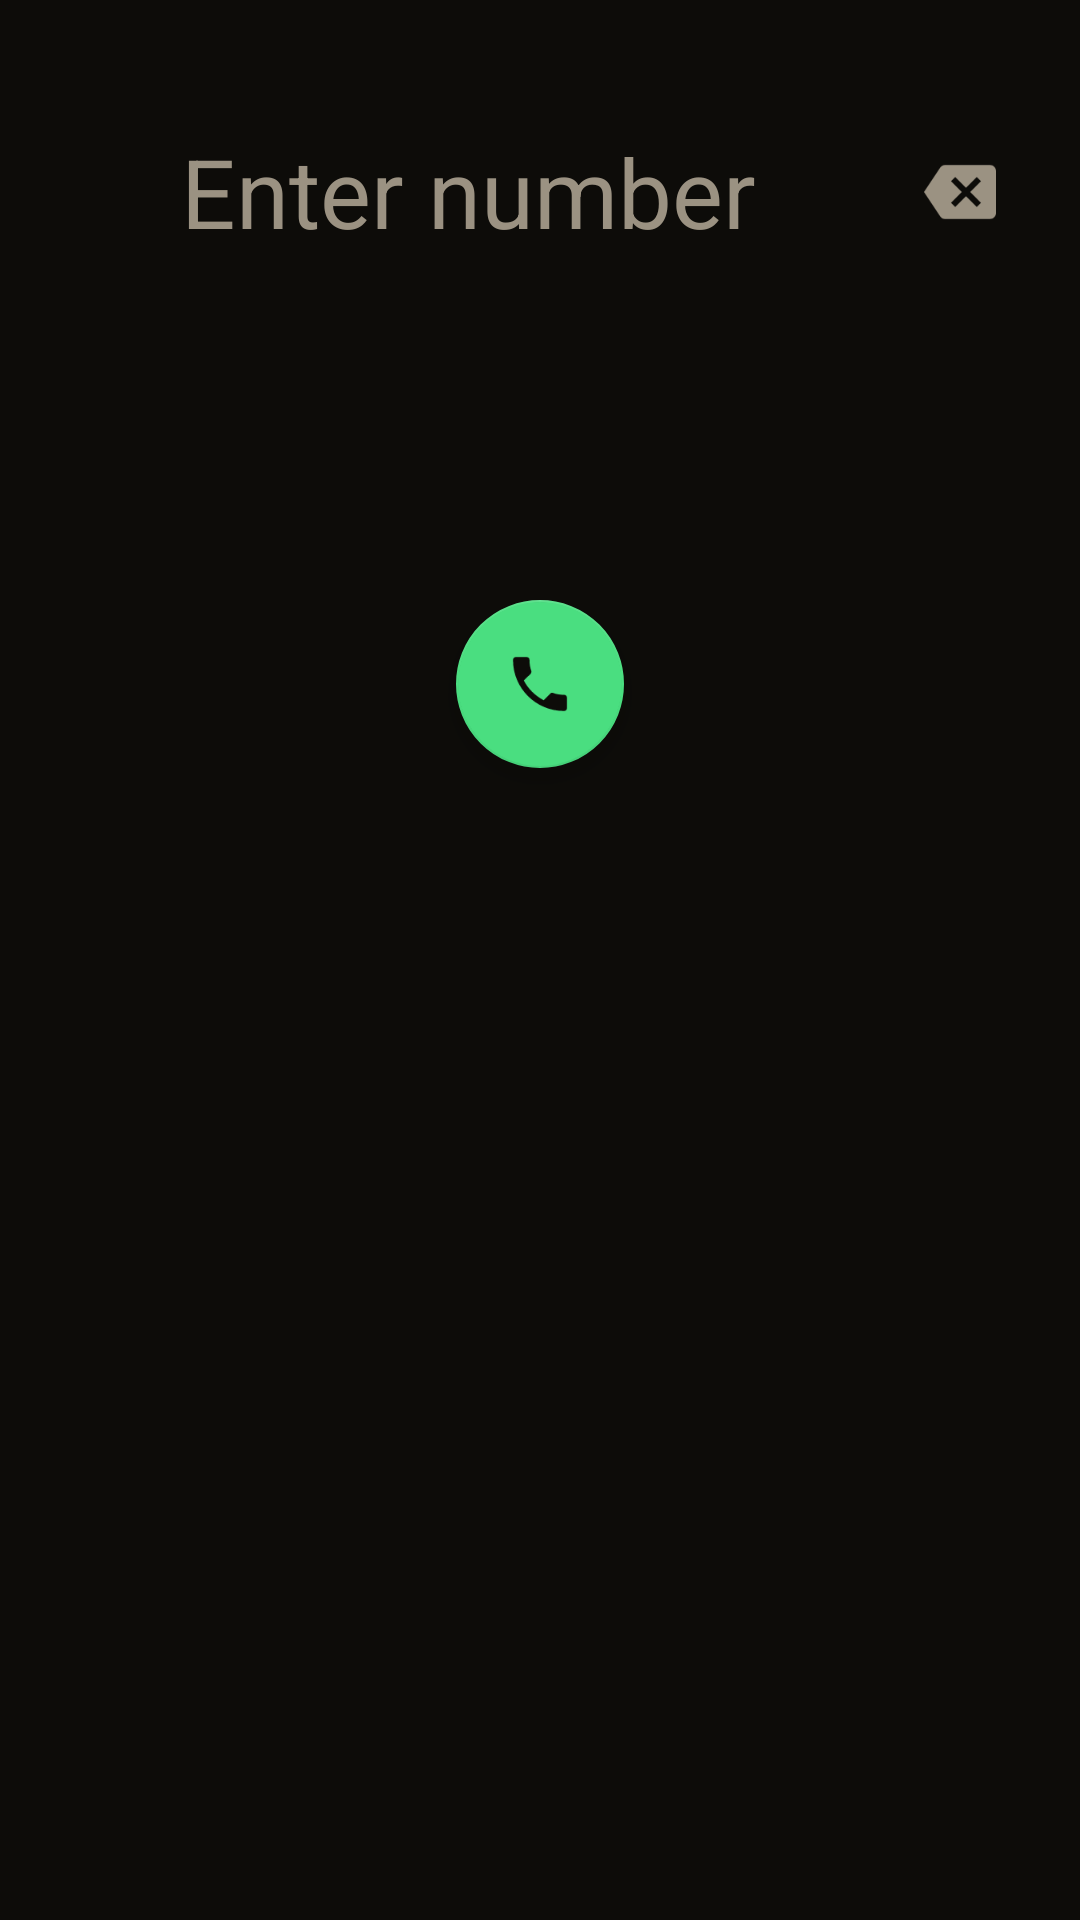

Layout XML and referenced resources for this Android screen:
<!-- AndroidManifest.xml: application theme Theme.VoIPInfotech -->
<!-- res/layout/fragment_dialer.xml -->
<?xml version="1.0" encoding="utf-8"?>
<ScrollView
    xmlns:android="http://schemas.android.com/apk/res/android"
    xmlns:app="http://schemas.android.com/apk/res-auto"
    android:layout_width="match_parent"
    android:layout_height="match_parent"
    android:background="@color/brand_dark">

    <LinearLayout
        android:layout_width="match_parent"
        android:layout_height="wrap_content"
        android:orientation="vertical"
        android:padding="16dp">

        
        <LinearLayout
            android:layout_width="match_parent"
            android:layout_height="wrap_content"
            android:orientation="horizontal"
            android:layout_marginTop="24dp"
            android:gravity="center_vertical">

            <TextView
                android:id="@+id/tv_number"
                android:layout_width="0dp"
                android:layout_height="wrap_content"
                android:layout_weight="1"
                android:gravity="center"
                android:hint="Enter number"
                android:textColorHint="@color/text_secondary"
                android:textColor="@color/text_primary"
                android:textSize="32sp" />

            <ImageButton
                android:id="@+id/btn_backspace"
                android:layout_width="48dp"
                android:layout_height="48dp"
                android:src="@drawable/ic_backspace"
                android:background="?attr/selectableItemBackgroundBorderless"
                android:tint="@color/text_secondary"
                android:contentDescription="Backspace" />
        </LinearLayout>

        
        <LinearLayout android:layout_width="match_parent" android:layout_height="wrap_content"
            android:orientation="horizontal" android:layout_marginTop="24dp">
            <Button android:id="@+id/key1" style="@style/KeypadButton" android:layout_width="0dp" android:layout_weight="1" android:text="1" />
            <Button android:id="@+id/key2" style="@style/KeypadButton" android:layout_width="0dp" android:layout_weight="1" android:text="2" />
            <Button android:id="@+id/key3" style="@style/KeypadButton" android:layout_width="0dp" android:layout_weight="1" android:text="3" />
        </LinearLayout>

        <LinearLayout android:layout_width="match_parent" android:layout_height="wrap_content"
            android:orientation="horizontal" android:layout_marginTop="8dp">
            <Button android:id="@+id/key4" style="@style/KeypadButton" android:layout_width="0dp" android:layout_weight="1" android:text="4" />
            <Button android:id="@+id/key5" style="@style/KeypadButton" android:layout_width="0dp" android:layout_weight="1" android:text="5" />
            <Button android:id="@+id/key6" style="@style/KeypadButton" android:layout_width="0dp" android:layout_weight="1" android:text="6" />
        </LinearLayout>

        <LinearLayout android:layout_width="match_parent" android:layout_height="wrap_content"
            android:orientation="horizontal" android:layout_marginTop="8dp">
            <Button android:id="@+id/key7" style="@style/KeypadButton" android:layout_width="0dp" android:layout_weight="1" android:text="7" />
            <Button android:id="@+id/key8" style="@style/KeypadButton" android:layout_width="0dp" android:layout_weight="1" android:text="8" />
            <Button android:id="@+id/key9" style="@style/KeypadButton" android:layout_width="0dp" android:layout_weight="1" android:text="9" />
        </LinearLayout>

        <LinearLayout android:layout_width="match_parent" android:layout_height="wrap_content"
            android:orientation="horizontal" android:layout_marginTop="8dp">
            <Button android:id="@+id/key_star" style="@style/KeypadButton" android:layout_width="0dp" android:layout_weight="1" android:text="*" />
            <Button android:id="@+id/key0"    style="@style/KeypadButton" android:layout_width="0dp" android:layout_weight="1" android:text="0" />
            <Button android:id="@+id/key_hash" style="@style/KeypadButton" android:layout_width="0dp" android:layout_weight="1" android:text="#" />
        </LinearLayout>

        
        <com.google.android.material.floatingactionbutton.FloatingActionButton
            android:id="@+id/btn_call"
            android:layout_width="wrap_content"
            android:layout_height="wrap_content"
            android:layout_gravity="center_horizontal"
            android:layout_marginTop="32dp"
            android:layout_marginBottom="16dp"
            android:src="@drawable/ic_call"
            android:contentDescription="Call"
            app:backgroundTint="@color/green"
            app:fabSize="normal" />

    </LinearLayout>
</ScrollView>
<!-- resources referenced by this layout -->
<resources>
  <color name="brand_dark">#0D0C09</color>
  <color name="green">#4ADE80</color>
  <color name="text_primary">#EDE8D8</color>
  <color name="text_secondary">#9B9282</color>
  <!-- drawable ic_backspace (drawable) -->
  <?xml version="1.0" encoding="utf-8"?>
  <vector xmlns:android="http://schemas.android.com/apk/res/android"
      android:width="24dp"
      android:height="24dp"
      android:viewportWidth="24"
      android:viewportHeight="24">
      <path android:fillColor="@android:color/white"
          android:pathData="M22,3H7c-0.69,0-1.23,0.35-1.59,0.88L0,12l5.41,8.11C5.77,20.64 6.31,21 7,21h15c1.1,0 2-0.9 2-2V5C24,3.9 23.1,3 22,3zM19,15.59L17.59,17 14,13.41 10.41,17 9,15.59 12.59,12 9,8.41 10.41,7 14,10.59 17.59,7 19,8.41 15.41,12 19,15.59z"/>
  </vector>
  <!-- drawable ic_call (drawable) -->
  <?xml version="1.0" encoding="utf-8"?>
  <vector xmlns:android="http://schemas.android.com/apk/res/android"
      android:width="24dp"
      android:height="24dp"
      android:viewportWidth="24"
      android:viewportHeight="24">
      <path
          android:fillColor="@android:color/white"
          android:pathData="M6.6,10.8c1.4,2.8 3.8,5.1 6.6,6.6l2.2-2.2c0.3-0.3 0.7-0.4 1-0.2 1.1,0.4 2.3,0.6 3.6,0.6 0.6,0 1,0.4 1,1V20c0,0.6-0.4,1-1,1 -9.4,0-17-7.6-17-17 0-0.6 0.4-1 1-1h3.5c0.6,0 1,0.4 1,1 0,1.3 0.2,2.5 0.6,3.6 0.1,0.3 0,0.7-0.2,1L6.6,10.8z"/>
  </vector>
  <style name="KeypadButton" parent="Widget.MaterialComponents.Button.TextButton">
          <item name="android:textColor">@color/text_primary</item>
          <item name="android:textSize">22sp</item>
          <item name="android:textStyle">bold</item>
          <item name="android:minHeight">64dp</item>
          <item name="android:layout_margin">4dp</item>
          <item name="backgroundTint">@color/surface</item>
          <item name="cornerRadius">8dp</item>
      </style>
  <style name="Theme.VoIPInfotech" parent="Theme.MaterialComponents.DayNight.NoActionBar">
          <item name="colorPrimary">@color/amber</item>
          <item name="colorPrimaryVariant">@color/amber_dark</item>
          <item name="colorOnPrimary">@color/brand_dark</item>
          <item name="colorSecondary">@color/amber</item>
          <item name="colorOnSecondary">@color/brand_dark</item>
          <item name="android:colorBackground">@color/brand_dark</item>
          <item name="colorSurface">@color/surface</item>
          <item name="colorOnSurface">@color/text_primary</item>
          <item name="colorOnBackground">@color/text_primary</item>
          <item name="android:windowBackground">@color/brand_dark</item>
          <item name="android:statusBarColor">@color/brand_dark</item>
          <item name="android:navigationBarColor">@color/surface</item>
      </style>
  <color name="surface">#1C1916</color>
  <color name="amber">#F5A623</color>
  <color name="amber_dark">#D4860A</color>
</resources>
